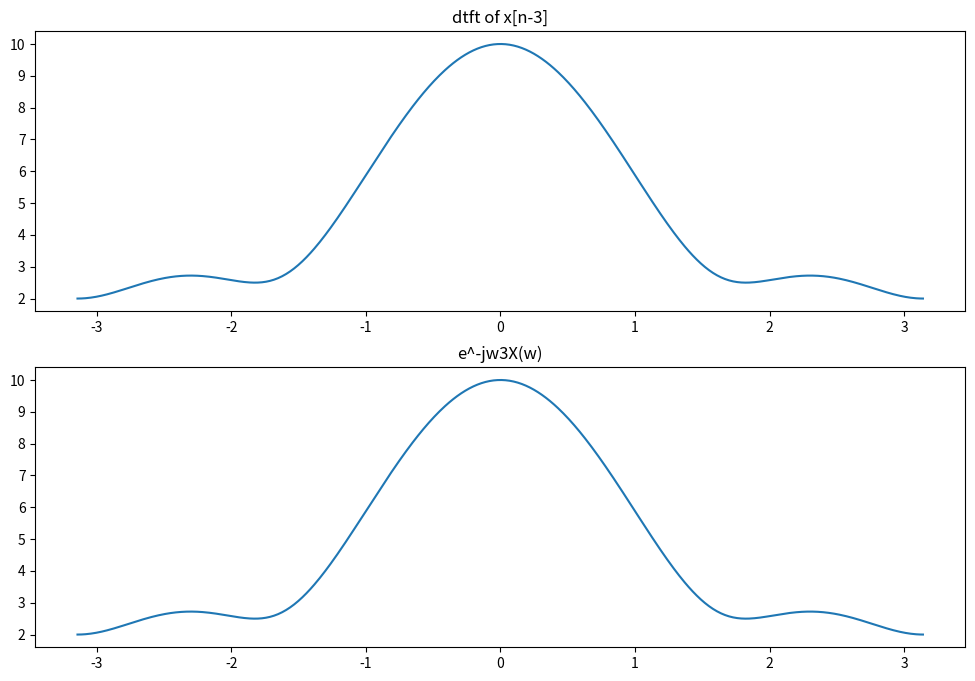

This figure's Python source:
import numpy as np
import matplotlib.pyplot as pt
x1=[1,2,3,4]
y=[1,2,3,4,0,0,0]
y1=np.roll(y,3)
n=len(y1)
def dtft(x,n):
    w=np.arange(-np.pi,np.pi,0.01)
    X=np.zeros(len(w),dtype=complex)
    for k in range(len(w)):
        X[k]=sum(x[i]*np.exp(-1j*w[k]*i) for i in range(n))
    return w,X

w,Y1=dtft(y1,n)
pt.figure(figsize=(12,8))
pt.subplot(2,1,1)
pt.title("dtft of x[n-3]")
pt.plot(w,np.abs(Y1))
w,X1=dtft(x1,len(x1))
X1=np.exp(-1j*w*3)*X1
pt.subplot(2,1,2)
pt.title("e^-jw3X(w)")
pt.plot(w,np.abs(X1))
pt.show()
if(X1.all()==Y1.all()):
    print("time shift verified")
